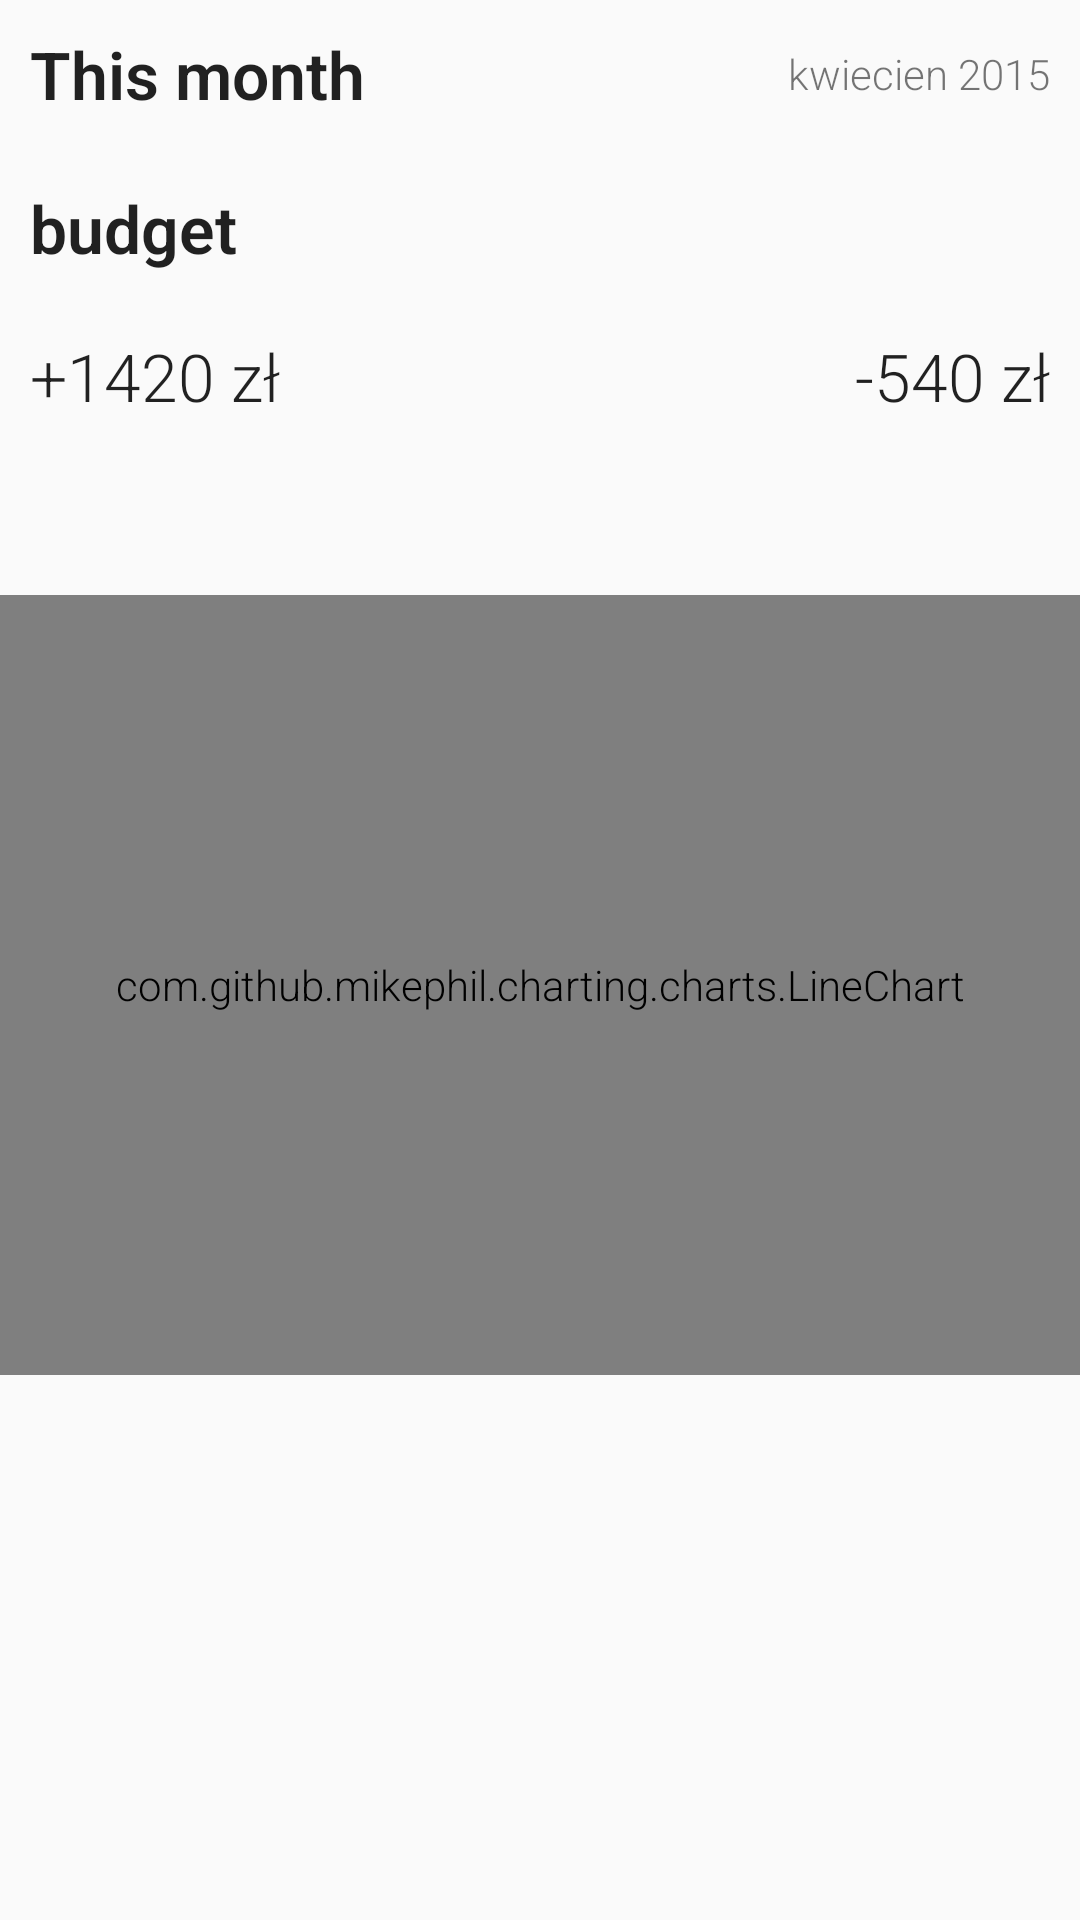

This screen was rendered from an Android layout file. Write that file and the resources it references.
<!-- AndroidManifest.xml: application theme ApplicationTheme -->
<!-- res/layout/overview.xml -->
<?xml version="1.0" encoding="utf-8"?>
<LinearLayout xmlns:android="http://schemas.android.com/apk/res/android" android:orientation="vertical"
    android:layout_width="match_parent" android:layout_height="match_parent">

    <LinearLayout
        android:layout_width="fill_parent"
        android:layout_height="wrap_content"
        android:orientation="horizontal">

    <TextView
        android:layout_width="wrap_content"
        android:layout_height="wrap_content"
        android:textAppearance="?android:attr/textAppearanceLarge"
        android:text="@string/this_month"
        android:id="@+id/textView"
        android:singleLine="false"
        android:padding="10dp"
        android:textStyle="bold"
        android:layout_weight="1"/>

    <TextView
        android:layout_width="wrap_content"
        android:layout_height="wrap_content"
        android:layout_gravity="center"
        android:text="kwiecien 2015"
        android:id="@+id/monthText"
        android:padding="10dp" />

</LinearLayout>

    <include layout="@layout/divider" />

    <LinearLayout
        android:layout_width="fill_parent"
        android:layout_height="147dp"
        android:orientation="vertical"
        >

        <TextView
        android:layout_width="wrap_content"
        android:layout_height="wrap_content"
        android:textAppearance="?android:attr/textAppearanceLarge"
        android:text="@string/budget"
        android:id="@+id/textView3"
        android:singleLine="false"

        android:padding="10dp"
        android:textStyle="bold" />


        <LinearLayout
            android:layout_width="fill_parent"
            android:layout_height="fill_parent">

        <TextView
            android:layout_weight="1"
            android:layout_width="0dp"
            android:layout_height="wrap_content"
            android:textAppearance="?android:attr/textAppearanceLarge"
            android:text="+1420 zł"
            android:layout_gravity="left"
            android:gravity="left"
            android:padding="10dp"
            android:id="@+id/income_text"/>

        <TextView
            android:layout_weight="1"
            android:layout_width="0dp"
            android:layout_height="wrap_content"
            android:textAppearance="?android:attr/textAppearanceLarge"
            android:text="-540 zł"
            android:layout_gravity="right"
            android:gravity="right"
            android:padding="10dp"
            android:id="@+id/outcome_text" />

        </LinearLayout>

    </LinearLayout>

    <com.github.mikephil.charting.charts.LineChart
        android:id="@+id/monthChart"
        android:layout_width="match_parent"
        android:layout_height="260dp"

        />


</LinearLayout>
<!-- res/layout/divider.xml (included above) -->
<?xml version="1.0" encoding="utf-8"?>
<LinearLayout xmlns:android="http://schemas.android.com/apk/res/android" android:orientation="vertical"
    android:layout_width="match_parent" android:layout_height="2dp"
    android:background="@android:color/transparent"

    >

</LinearLayout>
<!-- resources referenced by this layout -->
<resources>
  <string name="budget">budget</string>
  <string name="this_month">This month</string>
  <style name="ApplicationTheme" parent="Theme.AppCompat.Light.NoActionBar">
          <item name="colorPrimary">@color/accent_color</item>
          <item name="colorPrimaryDark">@color/accent_dark</item>
          <item name="android:colorAccent">@color/color8</item>
          <item name="android:windowContentTransitions">true</item>
          <item name="android:textViewStyle">@style/RobotoTextViewStyle</item>
          <item name="android:buttonStyle">@style/RobotoButtonStyle</item>
  
      </style>
  <color name="accent_color">#33aacc</color>
  <color name="accent_dark">#2d99b7</color>
  <color name="color8">#dd7c46</color>
  <style name="RobotoTextViewStyle" parent="android:Widget.TextView">
          <item name="android:fontFamily">sans-serif-light</item>
      </style>
  <style name="RobotoButtonStyle" parent="android:Widget.Holo.Button">
          <item name="android:fontFamily">sans-serif-light</item>
      </style>
</resources>
